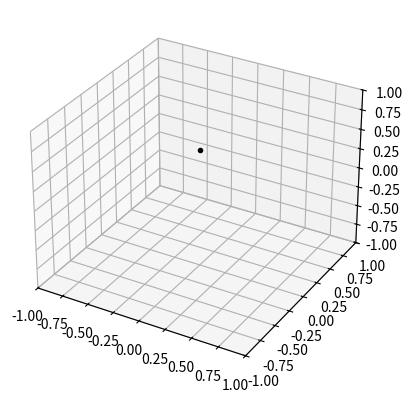
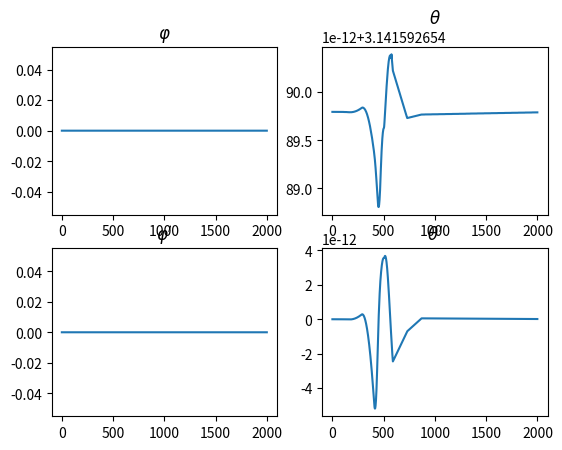

These figures' Python source, in order:
import numpy as np
import sympy as sp
import math
import matplotlib.pyplot as plt
from matplotlib.animation import FuncAnimation
from matplotlib.patches import Circle
from scipy.integrate import odeint
import mpl_toolkits.mplot3d.art3d as art3d

def odesys(y, t, g, m, J, R, c):
    dy = np.zeros(4)
    dy[0] = y[2]
    dy[1] = y[3]

    a11 = J + m * R ** 2 * np.sin(y[1]) ** 2
    a12 = 0
    a21 = 0
    a22 = R

    b1 = -c * y[0] - m * R ** 2 * y[2] * y[3] * np.sin(2 * y[1])
    b2 = -g * np.sin(2 * y[1]) + R * y[2] ** 2 * np.sin(y[1]) * np.cos(y[1])

    dy[2] = (b1 * a22 - b2 * a12) / (a11 * a22 - a12 * a21)
    dy[3] = (b2 * a11 - b1 * a21) / (a11 * a22 - a12 * a21)
    return dy

tn = np.linspace(0, 10, 2000)
xn = np.zeros_like(tn)
yn = np.zeros_like(tn)
zn = np.zeros_like(tn)

g = 9.81
m = 1
J = 0.5
R = 0.5
c = 2

phi0 = -0
theta0 = np.pi
dphi0 = 0
dtheta0 = 0
y0 = [phi0, theta0, dphi0, dtheta0]

Y = odeint(odesys, y0, tn, (g, m, J, R, c))

phi = Y[:, 0]
theta = Y[:, 1]

for i in range(len(tn)):
    xn[i] = R * np.sin(theta[i]) * np.cos(phi[i])
    yn[i] = R * np.sin(theta[i]) * np.sin(phi[i])
    zn[i] = - R * np.cos(theta[i])

fig = plt.figure()
ax = fig.add_subplot(projection="3d")
ax.set(xlim=[-1, 1], ylim=[-1, 1], zlim=[-1, 1])

fig2 = plt.figure()

ax1 = fig2.add_subplot(2, 2, 1)
ax1.plot(Y[:, 0])
ax1.set_title("$\\varphi$")

ax2 = fig2.add_subplot(2, 2, 2)
ax2.plot(Y[:, 1])
ax2.set_title("$\\theta$")

ax3 = fig2.add_subplot(2, 2, 3)
ax3.plot(Y[:, 2])
ax3.set_title("$\\varphi'$")

ax4 = fig2.add_subplot(2, 2, 4)
ax4.plot(Y[:, 3])
ax4.set_title("$\\theta'$")


def plot_vector(fig, orig, v, color='blue'):
    ax = fig.gca(projection='3d')
    orig = np.array(orig)
    v = np.array(v)
    ax.quiver(orig[0], orig[1], orig[2], v[0], v[1], v[2], color=color)
    ax.set_xlim(0, 10)
    ax.set_ylim(0, 10)
    ax.set_zlim(0, 10)
    ax = fig.gca(projection='3d')
    return fig


def rotation_matrix(d):
    sin_angle = np.linalg.norm(d)
    if sin_angle == 0: return np.identity(3)
    d /= sin_angle
    eye = np.eye(3)
    ddt = np.outer(d, d)
    skew = np.array([[0, d[2], -d[1]],
                     [-d[2], 0, d[0]],
                     [d[1], -d[0], 0]], dtype=np.float64)
    M = ddt + np.sqrt(1 - sin_angle ** 2) * (eye - ddt) + sin_angle * skew
    return M


def pathpatch_2d_to_3d(pathpatch, z, normal):
    if type(normal) is str:  # Translate strings to normal vectors
        index = "xyz".index(normal)
        normal = np.roll((1.0, 0, 0), index)

    normal /= np.linalg.norm(normal)  # Make sure the vector is normalised
    path = pathpatch.get_path()  # Get the path and the associated transform
    trans = pathpatch.get_patch_transform()

    path = trans.transform_path(path)  # Apply the transform

    pathpatch.__class__ = art3d.PathPatch3D  # Change the class
    pathpatch._code3d = path.codes  # Copy the codes
    pathpatch._facecolor3d = pathpatch.get_facecolor  # Get the face color

    verts = path.vertices  # Get the vertices in 2D

    d = np.cross(normal, (0, 0, 1))  # Obtain the rotation vector
    M = rotation_matrix(d)  # Get the rotation matrix

    pathpatch._segment3d = np.array([np.dot(M, (x, y, 0)) + (0, 0, z) for x, y in verts])


def pathpatch_translate(pathpatch, delta):
    pathpatch._segment3d += delta


def plot_plane(ax, point, normal, size=10, color='y'):
    p = Circle((0, 0), size, facecolor=color, alpha=.2)
    ax.add_patch(p)
    pathpatch_2d_to_3d(p, z=0, normal=normal)
    pathpatch_translate(p, (point[0], point[1], point[2]))


def update(i):
    point.set_data_3d(xn[i], yn[i], zn[i])
    global cr
    cr.remove()
    cr = Circle((0, 0), R)
    cr.set_alpha(0.4)
    ax.add_patch(cr)
    pathpatch_2d_to_3d(cr, z=0, normal=[yn[i], -xn[i], 0])
    return point


point = ax.plot(xn[0], yn[0], zn[0], marker=".", color="black")[0]
cr = Circle((0, 0), R)
cr.set_alpha(0.4)
ax.add_patch(cr)
pathpatch_2d_to_3d(cr, z=0, normal=[0, yn[0], 0])

a = FuncAnimation(fig, update, frames=len(tn), interval=10)
plt.show()
